The GitHub repository sinangr1/Projekt_Deep_Learning-Pipeline contains a labelled image folder "data_split" with 2 categories: no zebra, zebra. Examples follow, each with its label.

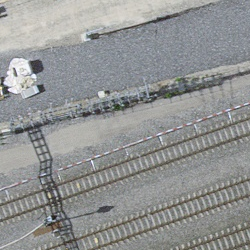
Label: no zebra

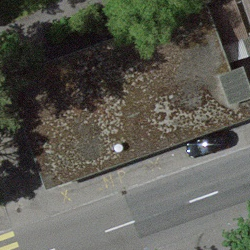
Label: no zebra

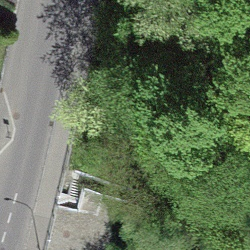
Label: no zebra

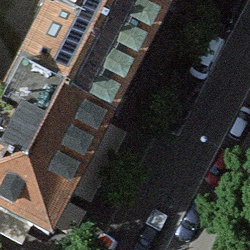
Label: no zebra

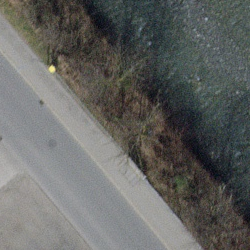
Label: no zebra

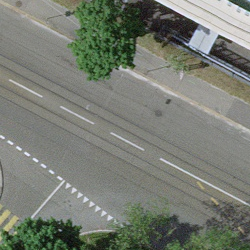
Label: zebra
